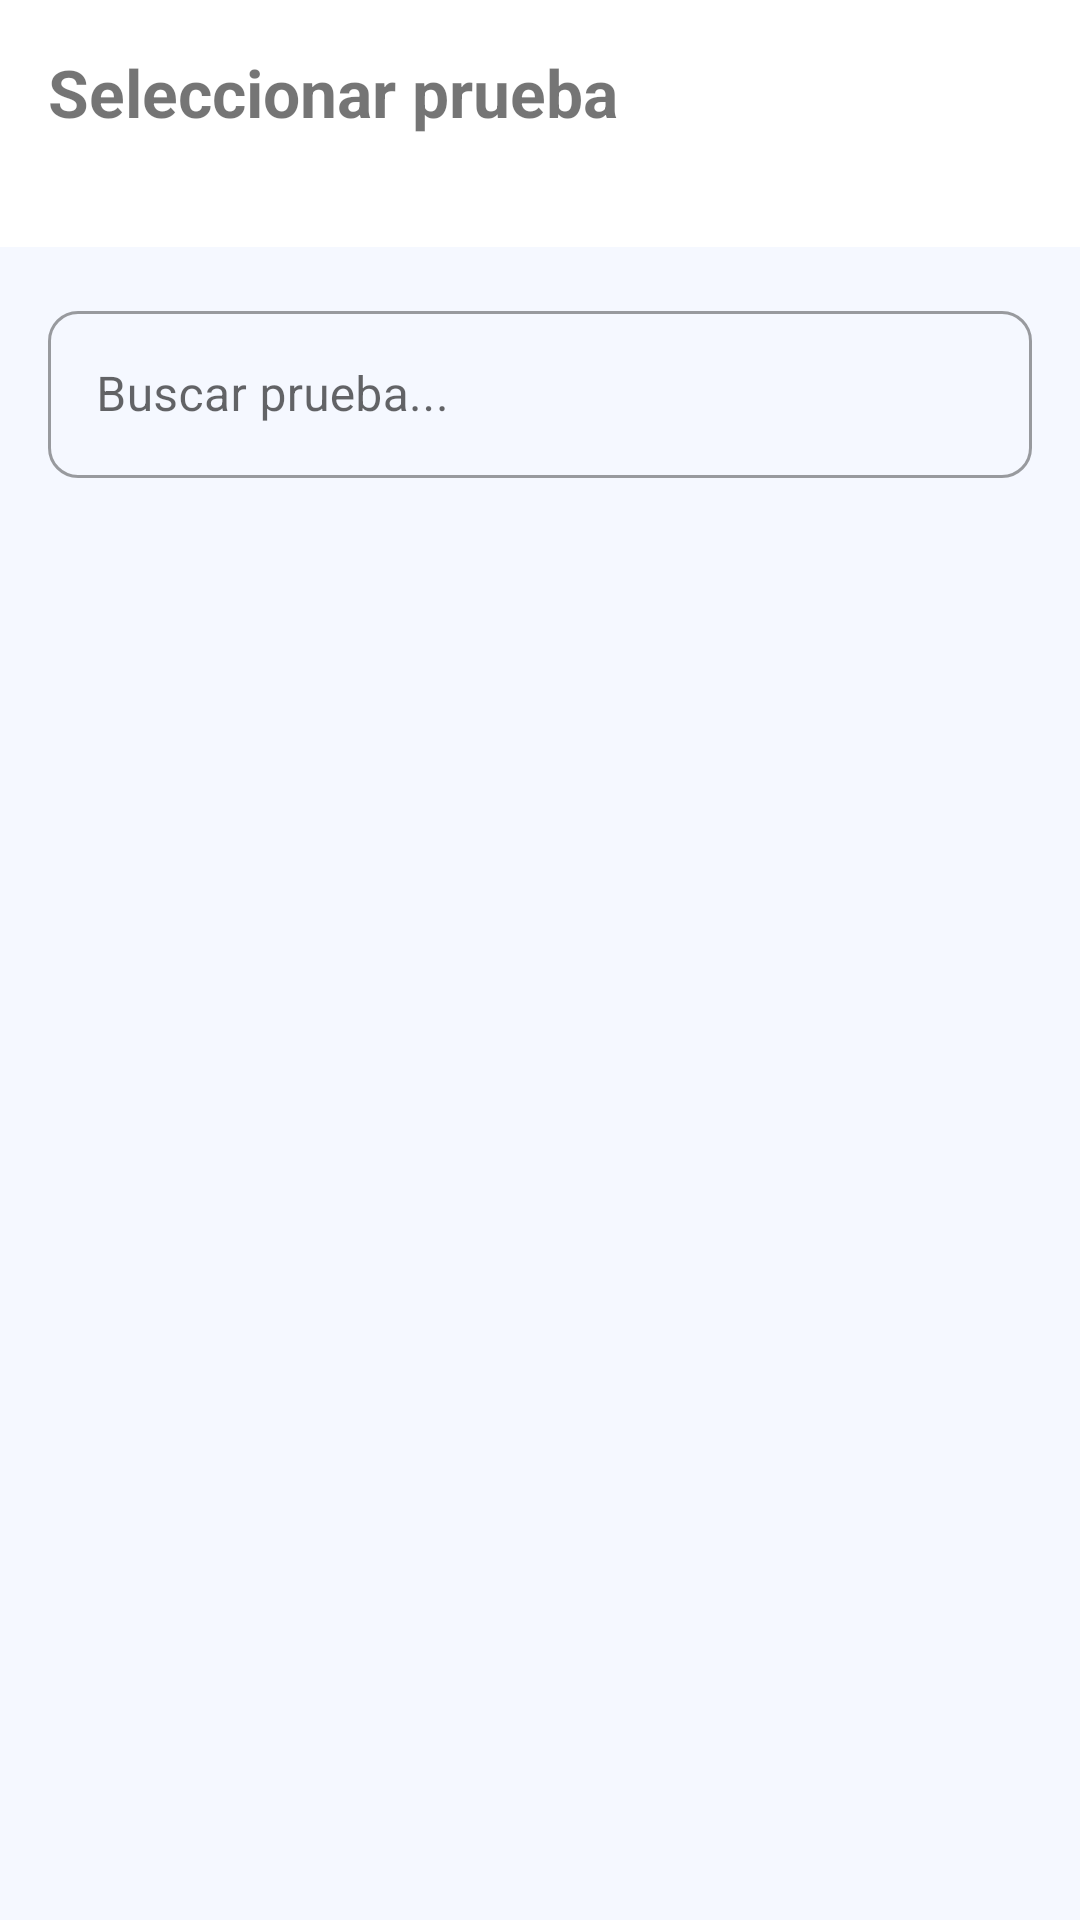

Layout XML and referenced resources for this Android screen:
<!-- AndroidManifest.xml: application theme Theme.BleSipi.Splash -->
<!-- res/layout/activity_seleccionar_prueba.xml -->
<?xml version="1.0" encoding="utf-8"?>
<LinearLayout xmlns:android="http://schemas.android.com/apk/res/android"
    xmlns:app="http://schemas.android.com/apk/res-auto"
    xmlns:tools="http://schemas.android.com/tools"
    android:id="@+id/main"
    android:layout_width="match_parent"
    android:layout_height="match_parent"
    android:orientation="vertical"
    android:background="@color/background"
    tools:context=".Views.SeleccionarPruebaActivity">
    <LinearLayout
        android:layout_width="match_parent"
        android:layout_height="wrap_content"
        android:orientation="vertical"
        android:padding="16dp"
        android:background="@android:color/white">

        <TextView
            android:layout_width="wrap_content"
            android:layout_height="wrap_content"
            android:text="Seleccionar prueba"
            android:textSize="22sp"
            android:textStyle="bold"/>

        <TextView
            android:id="@+id/tvNombrePaciente"
            android:layout_width="wrap_content"
            android:layout_height="wrap_content"
            android:textSize="14sp"
            android:textColor="@color/text_secondary"
            android:layout_marginTop="2dp"/>

    </LinearLayout>

    
    <com.google.android.material.textfield.TextInputLayout
        android:layout_width="match_parent"
        android:layout_height="wrap_content"
        android:hint="Buscar prueba..."
        android:layout_margin="16dp"
        style="@style/Widget.MaterialComponents.TextInputLayout.OutlinedBox">

        <com.google.android.material.textfield.TextInputEditText
            android:id="@+id/etBuscar"
            android:layout_width="match_parent"
            android:layout_height="wrap_content"
            android:inputType="text"
            android:imeOptions="actionSearch"/>

    </com.google.android.material.textfield.TextInputLayout>

    
    <LinearLayout
        android:id="@+id/layoutVacio"
        android:layout_width="match_parent"
        android:layout_height="wrap_content"
        android:orientation="vertical"
        android:gravity="center"
        android:padding="48dp"
        android:visibility="gone">

        <TextView
            android:layout_width="wrap_content"
            android:layout_height="wrap_content"
            android:text="No hay pruebas disponibles"
            android:textSize="16sp"
            android:textColor="@color/text_secondary"/>

        <TextView
            android:layout_width="wrap_content"
            android:layout_height="wrap_content"
            android:text="Crea una prueba desde el menú principal"
            android:textSize="13sp"
            android:textColor="@color/text_disabled"
            android:layout_marginTop="4dp"/>

    </LinearLayout>

    
    <ProgressBar
        android:id="@+id/progressBar"
        android:layout_width="wrap_content"
        android:layout_height="wrap_content"
        android:layout_gravity="center"
        android:layout_marginTop="48dp"
        android:visibility="gone"/>

    
    <androidx.recyclerview.widget.RecyclerView
        android:id="@+id/recyclerPruebas"
        android:layout_width="match_parent"
        android:layout_height="0dp"
        android:layout_weight="1"
        android:padding="16dp"
        android:clipToPadding="false"/>
</LinearLayout>
<!-- resources referenced by this layout -->
<resources>
  <color name="background">#F5F8FF</color>
  <color name="text_disabled">#9EADC8</color>
  <color name="text_secondary">#5C6B8A</color>
  <style name="Theme.BleSipi.Splash" parent="Theme.BleSipi">
          <item name="android:windowBackground">@color/surface</item>
      </style>
  <color name="surface">#FFFFFF</color>
  <color name="primary">#1565C0</color>
  <color name="primary_dark">#0D47A1</color>
  <color name="on_primary">#FFFFFF</color>
  <color name="accent">#0097A7</color>
  <color name="on_background">#1A1A2E</color>
  <color name="text_hint">#9EADC8</color>
  <style name="Widget.BleSipi.Button" parent="Widget.MaterialComponents.Button">
          <item name="android:paddingStart">24dp</item>
          <item name="android:paddingEnd">24dp</item>
          <item name="android:minHeight">48dp</item>
          <item name="cornerRadius">10dp</item>
          <item name="backgroundTint">@color/primary</item>
          <item name="android:textColor">@color/on_primary</item>
          <item name="android:textSize">14sp</item>
          <item name="android:letterSpacing">0.05</item>
          <item name="android:fontFamily">sans-serif-medium</item>
      </style>
  <style name="Widget.BleSipi.Button.Text" parent="Widget.MaterialComponents.Button.TextButton">
          <item name="android:textColor">@color/primary</item>
          <item name="android:textSize">14sp</item>
      </style>
  <style name="Widget.BleSipi.Card" parent="Widget.MaterialComponents.CardView">
          <item name="cardCornerRadius">12dp</item>
          <item name="cardElevation">0dp</item>
          <item name="strokeWidth">1dp</item>
          <item name="strokeColor">@color/stroke</item>
          <item name="cardBackgroundColor">@color/surface</item>
      </style>
  <style name="Widget.BleSipi.TextInput" parent="Widget.MaterialComponents.TextInputLayout.OutlinedBox">
          <item name="boxStrokeColor">@color/primary</item>
          <item name="hintTextColor">@color/primary</item>
          <item name="boxCornerRadiusTopStart">10dp</item>
          <item name="boxCornerRadiusTopEnd">10dp</item>
          <item name="boxCornerRadiusBottomStart">10dp</item>
          <item name="boxCornerRadiusBottomEnd">10dp</item>
      </style>
  <style name="Widget.BleSipi.Tab" parent="Widget.MaterialComponents.TabLayout">
          <item name="tabTextColor">@color/text_secondary</item>
          <item name="tabSelectedTextColor">@color/primary</item>
          <item name="tabIndicatorColor">@color/primary</item>
          <item name="tabIndicatorHeight">3dp</item>
          <item name="tabBackground">@color/surface</item>
          <item name="tabTextAppearance">@style/TextAppearance.BleSipi.Tab</item>
      </style>
  <color name="stroke">#C5D8FF</color>
  <style name="TextAppearance.BleSipi.Tab" parent="TextAppearance.MaterialComponents.Button">
          <item name="android:textSize">13sp</item>
          <item name="android:fontFamily">sans-serif-medium</item>
      </style>
</resources>
